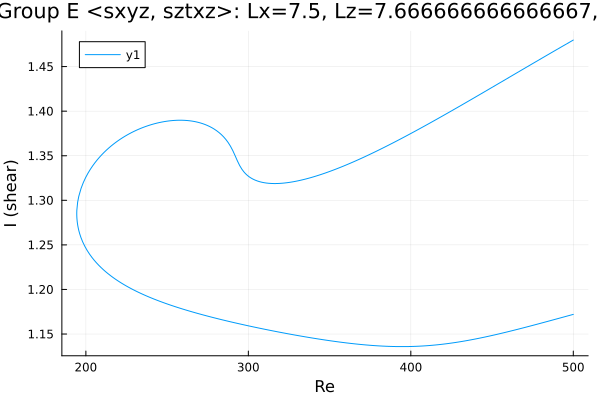

The file beside this chart, header and first rows:
Re, shear
500.0, 1.172
499.2, 1.172
497.8, 1.171
496.4, 1.17
495, 1.17
493.6, 1.169
492.2, 1.168
490.8, 1.167
489.3, 1.167
487.9, 1.166
486.5, 1.165
485.1, 1.165
483.7, 1.164
482.3, 1.163
480.9, 1.163
479.4, 1.162
478, 1.161
476.6, 1.16
475.2, 1.16
473.8, 1.159
472.4, 1.158
471, 1.158
469.5, 1.157
468.1, 1.156
466.7, 1.156
465.3, 1.155
463.9, 1.154
462.5, 1.154
461.1, 1.153
459.6, 1.153
458.2, 1.152
456.8, 1.151
455.4, 1.151
454, 1.15
452.6, 1.149
451.2, 1.149
449.7, 1.148
448.3, 1.148
446.9, 1.147
445.5, 1.147
444.1, 1.146
442.7, 1.145
441.3, 1.145
439.8, 1.144
438.4, 1.144
437, 1.143
435.6, 1.143
434.2, 1.143
432.8, 1.142
431.4, 1.142
429.9, 1.141
428.5, 1.141
427.1, 1.14
425.7, 1.14
425, 1.14
423.6, 1.139
422.1, 1.139
420.7, 1.139
419.3, 1.139
417.9, 1.138
... 441 more rows
